8-way image classification set "logotipos" from GitHub (awangenh/vision); label vocabulary: Hyundai, Lexus, Mazda, Mercedes, Opel, Skoda, Toyota, Volkswagen.

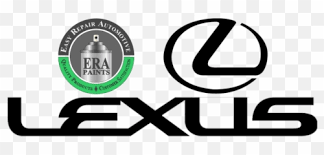
Label: Lexus

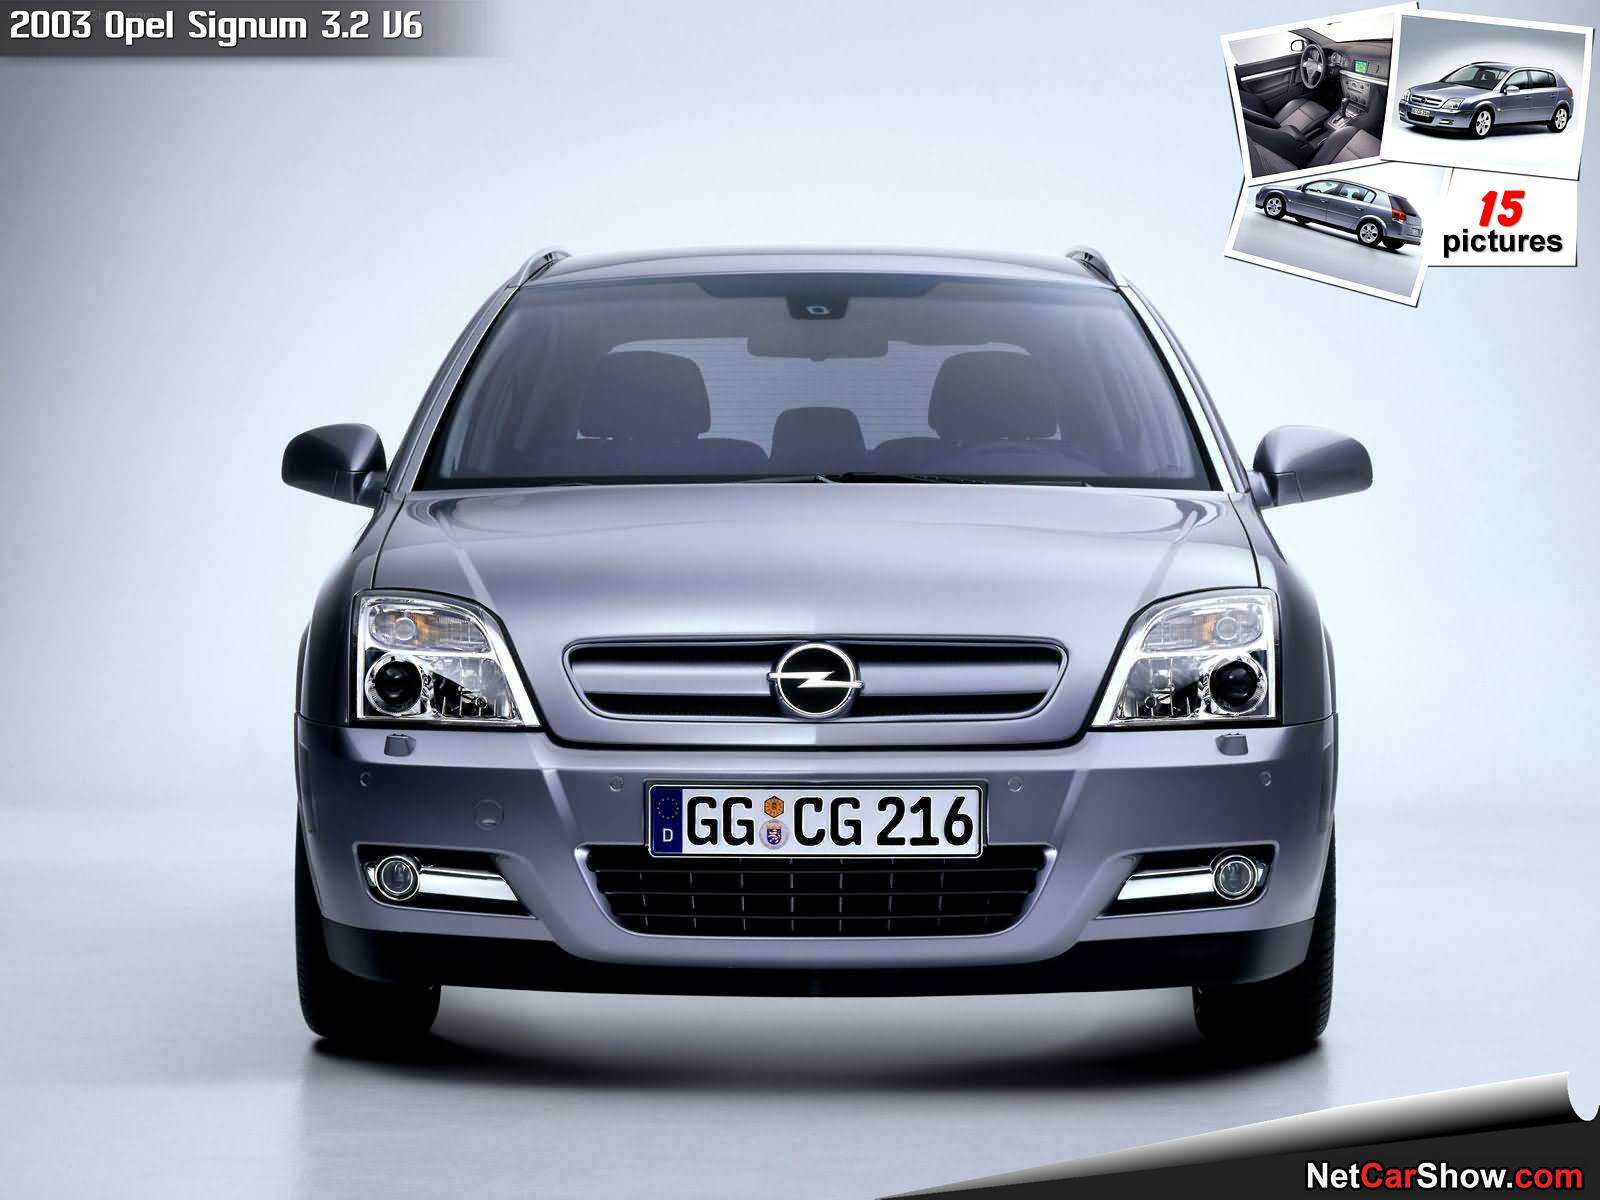
Label: Opel

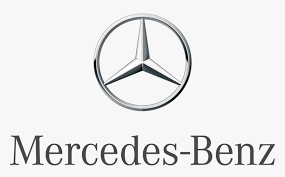
Label: Mercedes

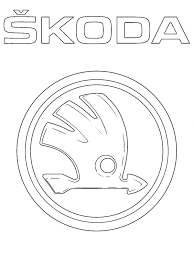
Label: Skoda

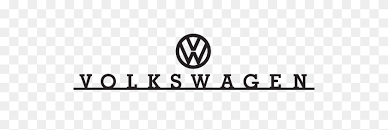
Label: Volkswagen

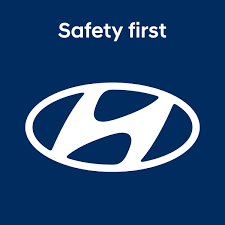
Label: Hyundai
